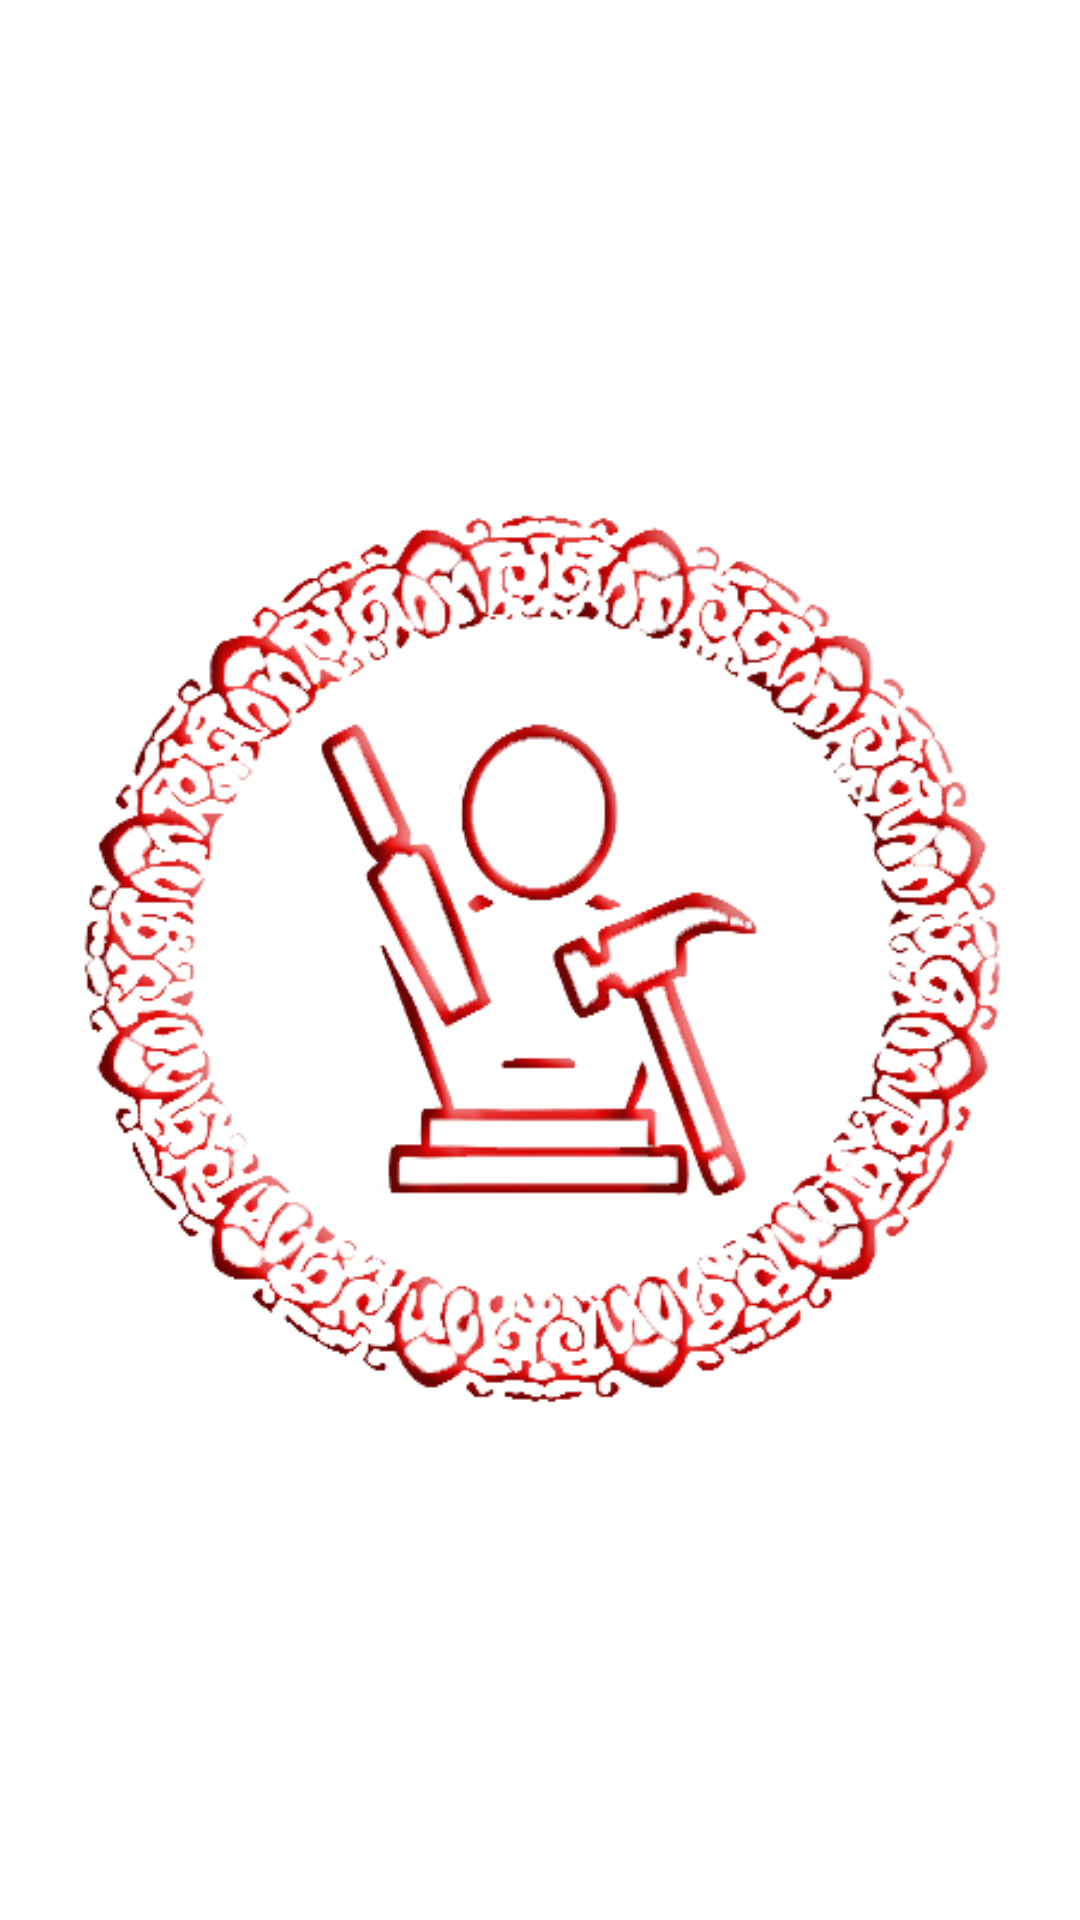

Layout XML and referenced resources for this Android screen:
<!-- AndroidManifest.xml: application theme Theme.Login -->
<!-- res/layout/activity_splash.xml -->
<?xml version="1.0" encoding="utf-8"?>
<androidx.constraintlayout.widget.ConstraintLayout xmlns:android="http://schemas.android.com/apk/res/android"
    xmlns:app="http://schemas.android.com/apk/res-auto"
    xmlns:tools="http://schemas.android.com/tools"
    android:layout_width="match_parent"
    android:layout_height="match_parent"
    tools:context=".SplashActivity">
    <ImageView
        android:id="@+id/ring"
        android:layout_width="400dp"
        android:layout_height="400dp"
        app:layout_constraintTop_toTopOf="parent"
        app:layout_constraintStart_toStartOf="parent"
        app:layout_constraintEnd_toEndOf="parent"
        app:layout_constraintBottom_toBottomOf="parent"
        android:background="@drawable/ring"
        />
    <ImageView
        android:id="@+id/man"
        android:layout_width="wrap_content"
        android:layout_height="400dp"
        app:layout_constraintTop_toTopOf="@id/ring"
        app:layout_constraintStart_toStartOf="@id/ring"
        app:layout_constraintEnd_toEndOf="@id/ring"
        app:layout_constraintBottom_toBottomOf="@id/ring"
        android:background="@drawable/man"
        />
</androidx.constraintlayout.widget.ConstraintLayout>
<!-- resources referenced by this layout -->
<resources>
  <!-- drawable man: png bitmap (drawable-night-mdpi, 11867 bytes) -->
  <!-- drawable ring: png bitmap (drawable-night-mdpi, 35958 bytes) -->
  <style name="Theme.Login" parent="Theme.MaterialComponents.DayNight.DarkActionBar">
          
          <item name="colorPrimary">@color/black</item>
          <item name="colorPrimaryVariant">@color/teal_200</item>
          <item name="colorOnPrimary">@color/white</item>
          
          <item name="android:windowBackground">@color/white</item>
          <item name="colorSecondary">@color/black</item>
          <item name="colorSecondaryVariant">@color/black</item>
          <item name="colorOnSecondary">@color/black</item>
          
          <item name="android:statusBarColor" tools:targetApi="l">@color/white</item>
          <item name="android:windowLightStatusBar">true</item>
          
          <item name="android:textColor">@color/black</item>
          <item name="actionBarTheme">@style/Widget.AppCompat.Light.ActionBar</item>
          <item name="actionBarStyle">@style/LightActionBarTheme</item>
          <item name="color">@color/black_gray</item>
  
      </style>
  <color name="black">#FF000000</color>
  <color name="teal_200">#FF03DAC5</color>
  <color name="white">#FFFFFFFF</color>
  <style name="LightActionBarTheme" parent="Theme.MaterialComponents.DayNight.DarkActionBar">
          <item name="background">@color/white</item>
          <item name="android:background">@color/white</item>
  
      </style>
  <color name="black_gray">#59000000</color>
</resources>
